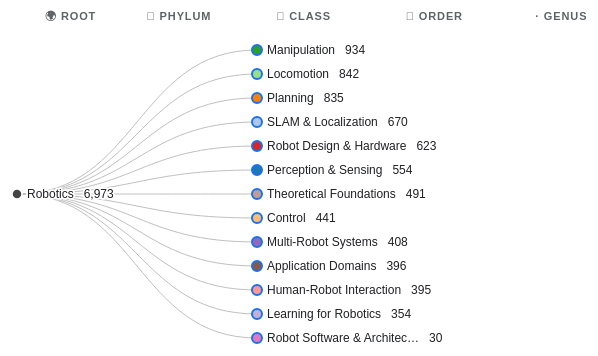
D3 v7 page, settled after 360 driven frames (6 s of simulated time); the page loaded 2 data file(s).


const COL_WIDTH  = 240;   // horizontal space per depth level
const ROW_HEIGHT = 24;    // vertical space per leaf
const MARGIN     = { top: 50, right: 320, bottom: 30, left: 40 };
const DEPTH_KIND = ['Robotics', 'Phylum', 'Class', 'Order', 'Genus'];

const svg = d3.select('#tree');
const main = d3.select('#main').node();
const focusedCard = d3.select('#focused-card');
const hoveredCard = d3.select('#hovered-card');
const depthHeader = d3.select('#depth-header');

// ============ Drag-to-pan on the scroll container ============
// Click on empty space + drag → pans the tree by scrolling #main.
// Skips drags that start on a node so click-to-toggle still works,
// and swallows the synthetic click after a real drag so it doesn't
// fire resetSelection on the svg.
(function setupDragPan() {
  let isDown = false;
  let dragged = false;
  let startX = 0, startY = 0, startScrollX = 0, startScrollY = 0;
  const THRESHOLD = 4;

  main.addEventListener('mousedown', (e) => {
    if (e.button !== 0) return;
    if (e.target.closest('g.node')) return;
    isDown = true;
    dragged = false;
    startX = e.clientX;
    startY = e.clientY;
    startScrollX = main.scrollLeft;
    startScrollY = main.scrollTop;
  });

  window.addEventListener('mousemove', (e) => {
    if (!isDown) return;
    const dx = e.clientX - startX;
    const dy = e.clientY - startY;
    if (!dragged && Math.hypot(dx, dy) > THRESHOLD) {
      dragged = true;
      main.style.cursor = 'grabbing';
      // Suppress text selection and node hovers while dragging
      document.body.style.userSelect = 'none';
    }
    if (dragged) {
      main.scrollLeft = startScrollX - dx;
      main.scrollTop  = startScrollY - dy;
      e.preventDefault();
    }
  });

  window.addEventListener('mouseup', () => {
    if (!isDown) return;
    isDown = false;
    main.style.cursor = '';
    document.body.style.userSelect = '';
    if (dragged) {
      // Swallow the synthetic click so resetSelection on the svg
      // background doesn't fire after a real drag.
      const swallow = (ev) => {
        ev.stopPropagation();
        ev.preventDefault();
        window.removeEventListener('click', swallow, true);
      };
      window.addEventListener('click', swallow, true);
    }
  });
})();

let root, focusedNode = null;
let totalPapers = 0;

d3.json('tree_data.json').then(data => {
  root = d3.hierarchy(data)
    .sum(d => d.value || 0)
    .sort((a, b) => b.value - a.value);

  totalPapers = root.value;

  // Assign IDs and prepare collapse state — collapse Class+Order+Genus by default
  let i = 0;
  root.each(d => {
    d.id = ++i;
    d._children = d.children;
  });
  // Collapse beyond Phylum (depth 1)
  collapseBelow(root, 1);

  buildDepthHeader();
  update();

  // Sidebar buttons
  d3.select('#btn-expand-2').on('click', () => { collapseBelow(root, 2); update(); });
  d3.select('#btn-expand-3').on('click', () => { collapseBelow(root, 3); update(); });
  d3.select('#btn-collapse').on('click', () => { collapseBelow(root, 1); update(); });

  // Initial empty info
  renderFocusedPanel(null);
  renderHoverPanel(null);

  // Keyboard nav
  d3.select(window).on('keydown', (event) => {
    if (event.key === 'Escape') {
      resetSelection(); event.preventDefault(); return;
    }
    if (!focusedNode) return;
    let handled = true;
    switch (event.key) {
      case 'ArrowUp':    navigate('prev');   break;
      case 'ArrowDown':  navigate('next');   break;
      case 'ArrowLeft':  collapseNode(focusedNode); break;
      case 'ArrowRight': expandNode(focusedNode);   break;
      default: handled = false;
    }
    if (handled) event.preventDefault();
  });
});


// ============ Tree state helpers ============
function collapseBelow(node, maxDepth) {
  // Restore _children → children for nodes at depth ≤ maxDepth
  // Collapse otherwise (children → null, originals saved in _children)
  function visit(n) {
    if (!n._children) return;  // leaf
    if (n.depth < maxDepth) {
      n.children = n._children;
      n.children.forEach(visit);
    } else {
      n.children = null;
    }
  }
  visit(node);
}

function expandNode(d) {
  if (d._children && !d.children) {
    d.children = d._children;
    update();
  }
}
function collapseNode(d) {
  if (d.children) {
    d.children = null;
    update();
  } else if (d.parent) {
    selectNode(d.parent);
  }
}
function toggleNode(d) {
  if (d.children) d.children = null;
  else if (d._children) d.children = d._children;
  update();
}


// ============ Render ============
function update() {
  // Layout
  const treeLayout = d3.tree()
    .nodeSize([ROW_HEIGHT, COL_WIDTH])
    .separation((a, b) => a.parent === b.parent ? 1 : 1.2);
  treeLayout(root);

  const nodes = root.descendants();
  const links = root.links();

  // Compute SVG dimensions
  const xs = nodes.map(d => d.x);
  const ys = nodes.map(d => d.y);
  const minX = Math.min(...xs), maxX = Math.max(...xs);
  const maxDepth = Math.max(...nodes.map(d => d.depth));
  const width = MARGIN.left + (maxDepth + 1) * COL_WIDTH + MARGIN.right;
  const height = MARGIN.top + (maxX - minX) + MARGIN.bottom;

  svg.attr('width', width).attr('height', height);

  // Container group + two persistent sub-groups so links always sit
  // BELOW nodes in DOM order (and therefore in z-order). Without this,
  // links added during a later expand pass would be appended after
  // existing node groups and draw on top of their text — the white
  // halo can't help when the link is literally above the text element.
  let g = svg.select('g.root');
  if (g.empty()) {
    g = svg.append('g').attr('class', 'root');
    g.append('g').attr('class', 'links-layer');
    g.append('g').attr('class', 'nodes-layer');
  }
  g.attr('transform', `translate(${MARGIN.left},${MARGIN.top - minX})`);
  const linksLayer = g.select('g.links-layer');
  const nodesLayer = g.select('g.nodes-layer');

  // ---- Links ----
  const linkSel = linksLayer.selectAll('path.link')
    .data(links, d => d.target.id);
  linkSel.exit().remove();
  const linkEnter = linkSel.enter().append('path')
    .attr('class', 'link');
  linkSel.merge(linkEnter)
    .attr('d', d3.linkHorizontal()
      .x(d => d.y)
      .y(d => d.x));

  // ---- Nodes ----
  const nodeSel = nodesLayer.selectAll('g.node')
    .data(nodes, d => d.id);
  nodeSel.exit().remove();

  const nodeEnter = nodeSel.enter().append('g')
    .attr('class', 'node')
    .attr('transform', d => `translate(${d.y},${d.x})`)
    .on('click', (event, d) => {
      event.stopPropagation();
      // Click toggles expand/collapse AND selects
      toggleNode(d);
      selectNode(d);
    })
    .on('mouseover', (event, d) => renderHoverPanel(d))
    .on('mouseout', () => renderHoverPanel(null));

  nodeEnter.append('circle')
    .attr('r', 5)
    .attr('fill', d => nodeColor(d));

  // Label (text-anchor=start at x=10)
  nodeEnter.append('text')
    .attr('class', 'node-label')
    .attr('dy', '0.32em')
    .attr('x', 10)
    .attr('text-anchor', 'start')
    .text(d => truncate(d.data.name, 26));

  // Count badge (text-anchor=start, x set after label is measured)
  nodeEnter.append('text')
    .attr('class', 'count-badge')
    .attr('dy', '0.32em')
    .attr('text-anchor', 'start')
    .text(d => d.value.toLocaleString());

  // Update existing
  const merged = nodeSel.merge(nodeEnter)
    .attr('transform', d => `translate(${d.y},${d.x})`)
    .classed('has-hidden', d => d._children && !d.children)
    .classed('focused', d => d === focusedNode);
  merged.select('circle').attr('fill', d => nodeColor(d));
  merged.select('text.node-label').text(d => truncate(d.data.name, 26));
  merged.select('text.count-badge').text(d => d.value.toLocaleString());

  // Position count badges to the right of the label.
  // Strategy:
  //  1. First pass: use a character-count-based estimate so positioning
  //     is correct on the very first paint (getComputedTextLength()
  //     can return 0 before the browser has laid out the text).
  //  2. requestAnimationFrame refine: measure the actual rendered width
  //     and snap the count to the exact pixel position.
  const GAP = 10;
  const ESTIMATE_PER_CHAR = 7.2;   // Google Sans 12px avg char width
  merged.each(function(d) {
    const name = truncate(d.data.name, 26);
    const estW = name.length * ESTIMATE_PER_CHAR;
    d3.select(this).select('text.count-badge')
      .attr('x', 10 + estW + GAP);
  });
  requestAnimationFrame(() => {
    merged.each(function(d) {
      const labelEl = d3.select(this).select('text.node-label').node();
      if (!labelEl) return;
      const w = labelEl.getComputedTextLength();
      if (w > 0) {
        d3.select(this).select('text.count-badge')
          .attr('x', 10 + w + GAP);
      }
    });
  });

  // Background click → reset
  svg.on('click', resetSelection);

  // Re-apply highlighting if a focused node exists
  if (focusedNode) selectNode(focusedNode, /*skipUpdate=*/true);
}

function measureLabelEnd(d) {
  const name = truncate(d.data.name, 26);
  return 10 + name.length * 6.5;
}

function truncate(s, n) {
  return s.length > n ? s.slice(0, n - 1) + '…' : s;
}

function nodeColor(d) {
  if (d.depth === 0) return '#444';
  let phyAncestor = d;
  while (phyAncestor.depth > 1) phyAncestor = phyAncestor.parent;
  return phyAncestor.data.color || '#888';
}

function buildDepthHeader() {
  const labels = ['🌍 Root', '🌳 Phylum', '🌿 Class', '🌱 Order', '· Genus'];
  depthHeader.html('');
  for (let i = 0; i < 5; i++) {
    depthHeader.append('span')
      .style('width', COL_WIDTH + 'px')
      .style('padding-left', i === 0 ? (MARGIN.left + 12) + 'px' : '0')
      .text(labels[i]);
  }
}


// ============ Selection ============
function selectNode(d, skipUpdate = false) {
  focusedNode = d;
  // Apply CSS classes
  const ancestors = new Set(d.ancestors());
  const descendants = new Set(d.descendants());
  const allNodes = root.descendants();
  const allLinks = root.links();

  svg.selectAll('g.node')
    .classed('focused', n => n === d)
    .classed('dimmed', n => !ancestors.has(n) && !descendants.has(n));
  svg.selectAll('path.link')
    .classed('highlighted', l => ancestors.has(l.target) || descendants.has(l.target))
    .classed('dimmed', l => !ancestors.has(l.target) && !descendants.has(l.target));

  renderFocusedPanel(d);
  if (!skipUpdate) scrollNodeIntoView(d);
}

function resetSelection() {
  focusedNode = null;
  svg.selectAll('g.node').classed('focused', false).classed('dimmed', false);
  svg.selectAll('path.link').classed('highlighted', false).classed('dimmed', false);
  renderFocusedPanel(null);
}

function scrollNodeIntoView(d) {
  // Compute the absolute position of the node within the SVG
  if (!d) return;
  // d.x = vertical, d.y = horizontal in our layout
  const xs = root.descendants().map(n => n.x);
  const minX = Math.min(...xs);
  const screenY = MARGIN.top - minX + d.x;
  const screenX = MARGIN.left + d.y;
  main.scrollTo({
    left: Math.max(0, screenX - main.clientWidth / 2),
    top:  Math.max(0, screenY - main.clientHeight / 2),
    behavior: 'smooth',
  });
}


// ============ Keyboard nav ============
function navigate(direction) {
  if (!focusedNode) return;
  const d = focusedNode;
  let target = null;

  if (direction === 'prev' || direction === 'next') {
    if (!d.parent || !d.parent.children) return;
    const sibs = d.parent.children;
    const i = sibs.indexOf(d);
    if (i < 0) return;
    const j = direction === 'next'
      ? Math.min(i + 1, sibs.length - 1)
      : Math.max(i - 1, 0);
    target = sibs[j];
  }

  if (target) selectNode(target);
}


// ============ Sidebar info cards ============
function buildBreadcrumbHTML(d) {
  return d.ancestors().reverse()
    .map((n, i, arr) => {
      const isLast = i === arr.length - 1;
      return `<span class="crumb"${isLast ? ' style="color:#202124;font-weight:500"' : ''}>${escapeHTML(n.data.name)}</span>`;
    })
    .join('<span class="sep">›</span>');
}

function buildInfoCardHTML(d, sourceLabel, sourceClass) {
  if (!d) {
    return `<div class="info-card"><div class="info-empty">${
      sourceLabel === 'FOCUSED'
        ? t('Click any node to see its info here.', '아무 노드나 클릭하면 여기에 정보가 표시됩니다.')
        : t('Hover a node.', '노드에 마우스를 올려보세요.')
    }</div></div>`;
  }
  const pct = (d.value / totalPapers * 100).toFixed(2);
  const kind = DEPTH_KIND[d.depth] || `Depth ${d.depth}`;
  const all = d._children || d.children || [];
  const childCount = all.length;
  const expanded = !!d.children;

  // "View papers" button — only on the FOCUSED card. Disabled until
  // papers.json finishes loading; the load handler re-renders the card.
  const papersBtnHTML = sourceLabel === 'FOCUSED' ? `
      <button class="papers-btn" data-action="open-papers"
              ${papers.length === 0 ? 'disabled' : ''}>
        📄 ${papers.length === 0
              ? t('Loading paper data…', '논문 데이터 로딩…')
              : t(`View all ${d.value.toLocaleString()} papers in this lineage`,
                  `이 계열의 논문 ${d.value.toLocaleString()}편 보기`)}
      </button>` : '';

  return `
    <div class="info-card">
      <span class="info-source ${sourceClass}">${sourceLabel}</span>
      <div class="info-breadcrumb">${buildBreadcrumbHTML(d)}</div>
      <div class="info-name">${escapeHTML(d.data.name)}</div>
      <div class="info-stats">
        <div class="info-stat"><div class="v">${d.value.toLocaleString()}</div><div class="l">Papers</div></div>
        <div class="info-stat"><div class="v">${pct}%</div><div class="l">of total</div></div>
      </div>
      <div class="info-meta">
        <span class="k">Kind</span><span class="v">${kind}</span>
        <span class="k">Depth</span><span class="v">${d.depth} / 4</span>
        <span class="k">Children</span><span class="v">${childCount} (${expanded ? 'expanded' : 'collapsed'})</span>
      </div>
      ${papersBtnHTML}
    </div>`;
}

function renderFocusedPanel(d) {
  focusedCard.html(buildInfoCardHTML(d, 'FOCUSED', 'focus'));
  if (d) {
    focusedCard.select('button[data-action="open-papers"]').on('click', () => {
      openPapersModal(d);
    });
  }
}

function renderHoverPanel(d) {
  hoveredCard.html(buildInfoCardHTML(d, 'HOVER', 'hover'));
}

function escapeHTML(s) {
  return String(s).replace(/[&<>"']/g, c =>
    ({ '&':'&amp;', '<':'&lt;', '>':'&gt;', '"':'&quot;', "'":'&#39;' }[c]));
}


// ============ Papers modal (mirrors radial viewer) ============
//
// Each paper carries its full {phylum, class, order, genus} address.
// The focused node's path is rebuilt from its ancestors. A paper
// "belongs to" the node iff the first N path segments match
// (N = node.depth).

let papers = [];

d3.json('papers.json')
  .then(arr => {
    papers = Array.isArray(arr) ? arr : [];
    // If the user already has a node focused, swap in the now-enabled
    // "view papers" button.
    if (typeof focusedNode !== 'undefined' && focusedNode) {
      renderFocusedPanel(focusedNode);
    }
  })
  .catch(err => {
    console.warn('papers.json not loaded — paper list disabled', err);
  });

const PATH_FIELDS = ['phylum', 'class', 'order', 'genus'];

function nodePath(d) {
  return d.ancestors().reverse().slice(1).map(n => n.data.name);
}

function filterPapers(d) {
  if (!papers.length) return [];
  if (d.depth === 0) return papers.slice();
  const path = nodePath(d);
  return papers.filter(p => {
    for (let i = 0; i < path.length; i++) {
      if (p[PATH_FIELDS[i]] !== path[i]) return false;
    }
    return true;
  });
}

let currentPapersList = [];
let currentSort = 'citations';

function sortPapers(list, mode) {
  const c = list.slice();
  if (mode === 'citations') {
    c.sort((a, b) => (b.citations || 0) - (a.citations || 0));
  } else if (mode === 'year') {
    c.sort((a, b) => (b.year || 0) - (a.year || 0)
                  || (b.citations || 0) - (a.citations || 0));
  } else if (mode === 'title') {
    c.sort((a, b) => String(a.title || '').localeCompare(String(b.title || '')));
  }
  return c;
}

function paperLink(p) {
  if (p.url) return p.url;
  if (p.doi) return 'https://doi.org/' + p.doi;
  return 'https://scholar.google.com/scholar?q=' + encodeURIComponent(p.title || '');
}

function renderPapersList() {
  const sorted = sortPapers(currentPapersList, currentSort);
  const body = d3.select('#papers-modal-body');
  body.html('');
  sorted.forEach(p => {
    const item = body.append('div').attr('class', 'paper-item');
    const row1 = item.append('div').attr('class', 'row1');
    row1.append('a')
      .attr('class', 'title-link')
      .attr('href', paperLink(p))
      .attr('target', '_blank')
      .attr('rel', 'noopener noreferrer')
      .html(escapeHTML(p.title || '(no title)') +
            (p.url || p.doi
              ? ' <span class="ext-icon">↗</span>'
              : ` <span class="ext-icon" title="${t('No DOI — Scholar search', 'DOI 없음 — Scholar 검색')}">🔎</span>`));
    row1.append('span')
      .attr('class', 'citations')
      .text(((p.citations || 0).toLocaleString()) + ' cites');
    const row2 = item.append('div').attr('class', 'row2');
    row2.append('span')
      .attr('class', 'venue-year')
      .text(`${p.venue || '?'} ${p.year || '?'}`);
    row2.append('span')
      .attr('class', 'authors')
      .text(p.authors || '');
  });
}

function openPapersModal(d) {
  currentPapersList = filterPapers(d);
  currentSort = 'citations';
  d3.select('#papers-modal-title').text(d.data.name);
  d3.select('#papers-modal-meta').text(
    `${currentPapersList.length.toLocaleString()} papers · ${nodePath(d).join(' › ')}`
  );
  d3.selectAll('#papers-modal .sort-btn')
    .classed('active', function() { return this.dataset.sort === currentSort; });
  renderPapersList();
  d3.select('#papers-modal').classed('open', true);
}

function closePapersModal() {
  d3.select('#papers-modal').classed('open', false);
}

// One-time wiring
d3.select('#papers-modal-close').on('click', closePapersModal);
d3.select('#papers-modal').on('click', function(event) {
  // Backdrop click (not panel) closes
  if (event.target === this) closePapersModal();
});
d3.selectAll('#papers-modal .sort-btn').on('click', function() {
  currentSort = this.dataset.sort;
  d3.selectAll('#papers-modal .sort-btn')
    .classed('active', function() { return this.dataset.sort === currentSort; });
  renderPapersList();
});
d3.select(window).on('keydown.modal', (event) => {
  if (event.key === 'Escape' &&
      d3.select('#papers-modal').classed('open')) {
    closePapersModal();
    event.stopPropagation();
  }
});


// ============ i18n ============
let currentLang = (function() {
  var m = (window.location.hash || '').match(/[#&]lang=([a-z]+)/);
  return m && m[1] === 'en' ? 'en' : 'ko';
})();

function t(en, ko) { return currentLang === 'en' ? en : ko; }

function applyLang(lang) {
  var en = lang === 'en';
  document.documentElement.lang = en ? 'en' : 'ko';
  document.querySelectorAll('[data-en]').forEach(function(el) {
    if (el.dataset.ko === undefined) el.dataset.ko = el.innerHTML;
    el.innerHTML = en ? el.dataset.en : el.dataset.ko;
  });
  currentLang = en ? 'en' : 'ko';
  // Re-render dynamic FOCUSED/HOVER cards
  if (typeof focusedNode !== 'undefined' && focusedNode) {
    if (typeof renderFocusedPanel === 'function') renderFocusedPanel(focusedNode);
  } else if (typeof focusedCard !== 'undefined') {
    if (typeof renderFocusedPanel === 'function') renderFocusedPanel(null);
  }
}

applyLang(currentLang);

window.addEventListener('message', function(e) {
  if (e.data && e.data.type === 'phylotree:lang') {
    applyLang(e.data.lang === 'en' ? 'en' : 'ko');
  }
});


### data: papers.json
[
 {
  "title": "3D-Printable Crease-Free Origami Vacuum …",
  "authors": "Zhanwei Wang; Huaijin Chen; Syeda Shadab…",
  "year": 2025,
  "venue": "T-RO",
  "citations": 0,
  "phylum": "Robot Design & Hardware",
  "class": "Soft Robotics",
  "order": "Origami Mechanism",
  "genus": "(general)",
  "doi": "10.1109/tro.2025.3588726",
  "url": "https://doi.org/10.1109/TRO.2025.3588726"
 },
 {
  "title": "AAGE: Air-Assisted Ground Robotic Autono…",
  "authors": "Lanxiang Zheng; Mingxin Wei; Ruidong Mei…",
  "year": 2025,
  "venue": "T-RO",
  "citations": 5,
  "phylum": "Planning",
  "class": "Navigation",
  "order": "Autonomous Exploration",
  "genus": "General Autonomous Exploration",
  "doi": "10.1109/tro.2025.3543275",
  "url": "https://doi.org/10.1109/TRO.2025.3543275"
 },
 {
  "title": "A Biconvex Method for Minimum-Time Motio…",
  "authors": "Tobia Marcucci; Mathew Halm; William Yan…",
  "year": 2025,
  "venue": "RSS",
  "citations": 0,
  "phylum": "Planning",
  "class": "Path/Motion Planning",
  "order": "Graphs of Convex Sets",
  "genus": "(general)",
  "doi": "10.15607/rss.2025.xxi.044",
  "url": "https://doi.org/10.15607/rss.2025.xxi.04…"
 },
 {
  "title": "A Biomimetic Rigid-Soft Hybrid Underwate…",
  "authors": "Fei Suo; Xiaolong Hui; Peixin Hua; Xueji…",
  "year": 2025,
  "venue": "T-RO",
  "citations": 6,
  "phylum": "Manipulation",
  "class": "Grasping",
  "order": "Grasp Planning / Synthesis",
  "genus": "General Grasp Planning",
  "doi": "10.1109/tro.2025.3562458",
  "url": "https://doi.org/10.1109/TRO.2025.3562458"
 },
 {
  "title": "A Body-Scale Robotic Skin Using Distribu…",
  "authors": "Min Jin Yang; Hyunjo Chung; Yoonjin Kim;…",
  "year": 2025,
  "venue": "T-RO",
  "citations": 6,
  "phylum": "Robot Design & Hardware",
  "class": "Modular / Reconfigurable Robot",
  "order": "Modular / Reconfigurable",
  "genus": "General Modular",
  "doi": "10.1109/tro.2024.3502204",
  "url": "https://doi.org/10.1109/TRO.2024.3502204"
 },
 {
  "title": "Accelerated Reeds-Shepp and Underspecifi…",
  "authors": "Ibrahim Ibrahim; Wilm Decré; Jan Swevers",
  "year": 2025,
  "venue": "T-RO",
  "citations": 2,
  "phylum": "Planning",
  "class": "Path/Motion Planning",
  "order": "Motion / Path Planning",
  "genus": "General Motion Planning",
  "doi": "10.1109/tro.2025.3554406",
  "url": "https://doi.org/10.1109/TRO.2025.3554406"
 },
 {
  "title": "A center-less quadrotor design with a so…",
  "authors": "Yu Herng Tan; Wenjie Li; Huichan Zhao",
  "year": 2025,
  "venue": "IJRR",
  "citations": 2,
  "phylum": "Manipulation",
  "class": "Aerial Manipulation",
  "order": "Aerial Grasping",
  "genus": "(general)",
  "doi": "10.1177/02783649251339772",
  "url": "https://doi.org/10.1177/0278364925133977…"
 },
 {
  "title": "Achieving Subpixel Platform Accuracy Wit…",
  "authors": "Martin Vonheim Larsen; Kim Mathiassen",
  "year": 2025,
  "venue": "T-RO",
  "citations": 4,
  "phylum": "Perception & Sensing",
  "class": "Visual Perception",
  "order": "Camera System / Tracking",
  "genus": "(general)",
  "doi": "10.1109/tro.2024.3508141",
  "url": "https://doi.org/10.1109/TRO.2024.3508141"
 },
 "... 7,469 more items"
]

### data: tree_data.json
{
 "name": "Robotics",
 "color": "#888",
 "children": [
  {
   "name": "Perception & Sensing",
   "color": "#1f77b4",
   "children": [
    "{... 3 keys}",
    "{... 3 keys}",
    "{... 3 keys}",
    "{... 3 keys}",
    "{... 3 keys}",
    "{... 3 keys}",
    "{... 3 keys}",
    "{... 3 keys}",
    "... 2 more items"
   ]
  },
  {
   "name": "SLAM & Localization",
   "color": "#aec7e8",
   "children": [
    "{... 3 keys}",
    "{... 3 keys}",
    "{... 3 keys}",
    "{... 3 keys}",
    "{... 3 keys}"
   ]
  },
  {
   "name": "Planning",
   "color": "#ff7f0e",
   "children": [
    "{... 3 keys}",
    "{... 3 keys}",
    "{... 3 keys}",
    "{... 3 keys}",
    "{... 3 keys}"
   ]
  },
  {
   "name": "Control",
   "color": "#ffbb78",
   "children": [
    "{... 3 keys}",
    "{... 3 keys}",
    "{... 3 keys}",
    "{... 3 keys}",
    "{... 3 keys}",
    "{... 3 keys}",
    "{... 3 keys}",
    "{... 3 keys}"
   ]
  },
  {
   "name": "Manipulation",
   "color": "#2ca02c",
   "children": [
    "{... 3 keys}",
    "{... 3 keys}",
    "{... 3 keys}",
    "{... 3 keys}",
    "{... 3 keys}",
    "{... 3 keys}",
    "{... 3 keys}",
    "{... 3 keys}",
    "... 2 more items"
   ]
  },
  {
   "name": "Locomotion",
   "color": "#98df8a",
   "children": [
    "{... 3 keys}",
    "{... 3 keys}",
    "{... 3 keys}",
    "{... 3 keys}",
    "{... 3 keys}",
    "{... 3 keys}"
   ]
  },
  {
   "name": "Robot Design & Hardware",
   "color": "#d62728",
   "children": [
    "{... 3 keys}",
    "{... 3 keys}",
    "{... 3 keys}",
    "{... 3 keys}",
    "{... 3 keys}",
    "{... 3 keys}",
    "{... 3 keys}",
    "{... 3 keys}",
    "... 1 more items"
   ]
  },
  {
   "name": "Human-Robot Interaction",
   "color": "#ff9896",
   "children": [
    "{... 3 keys}",
    "{... 3 keys}",
    "{... 3 keys}",
    "{... 3 keys}",
    "{... 3 keys}",
    "{... 3 keys}"
   ]
  },
  "... 5 more items"
 ]
}